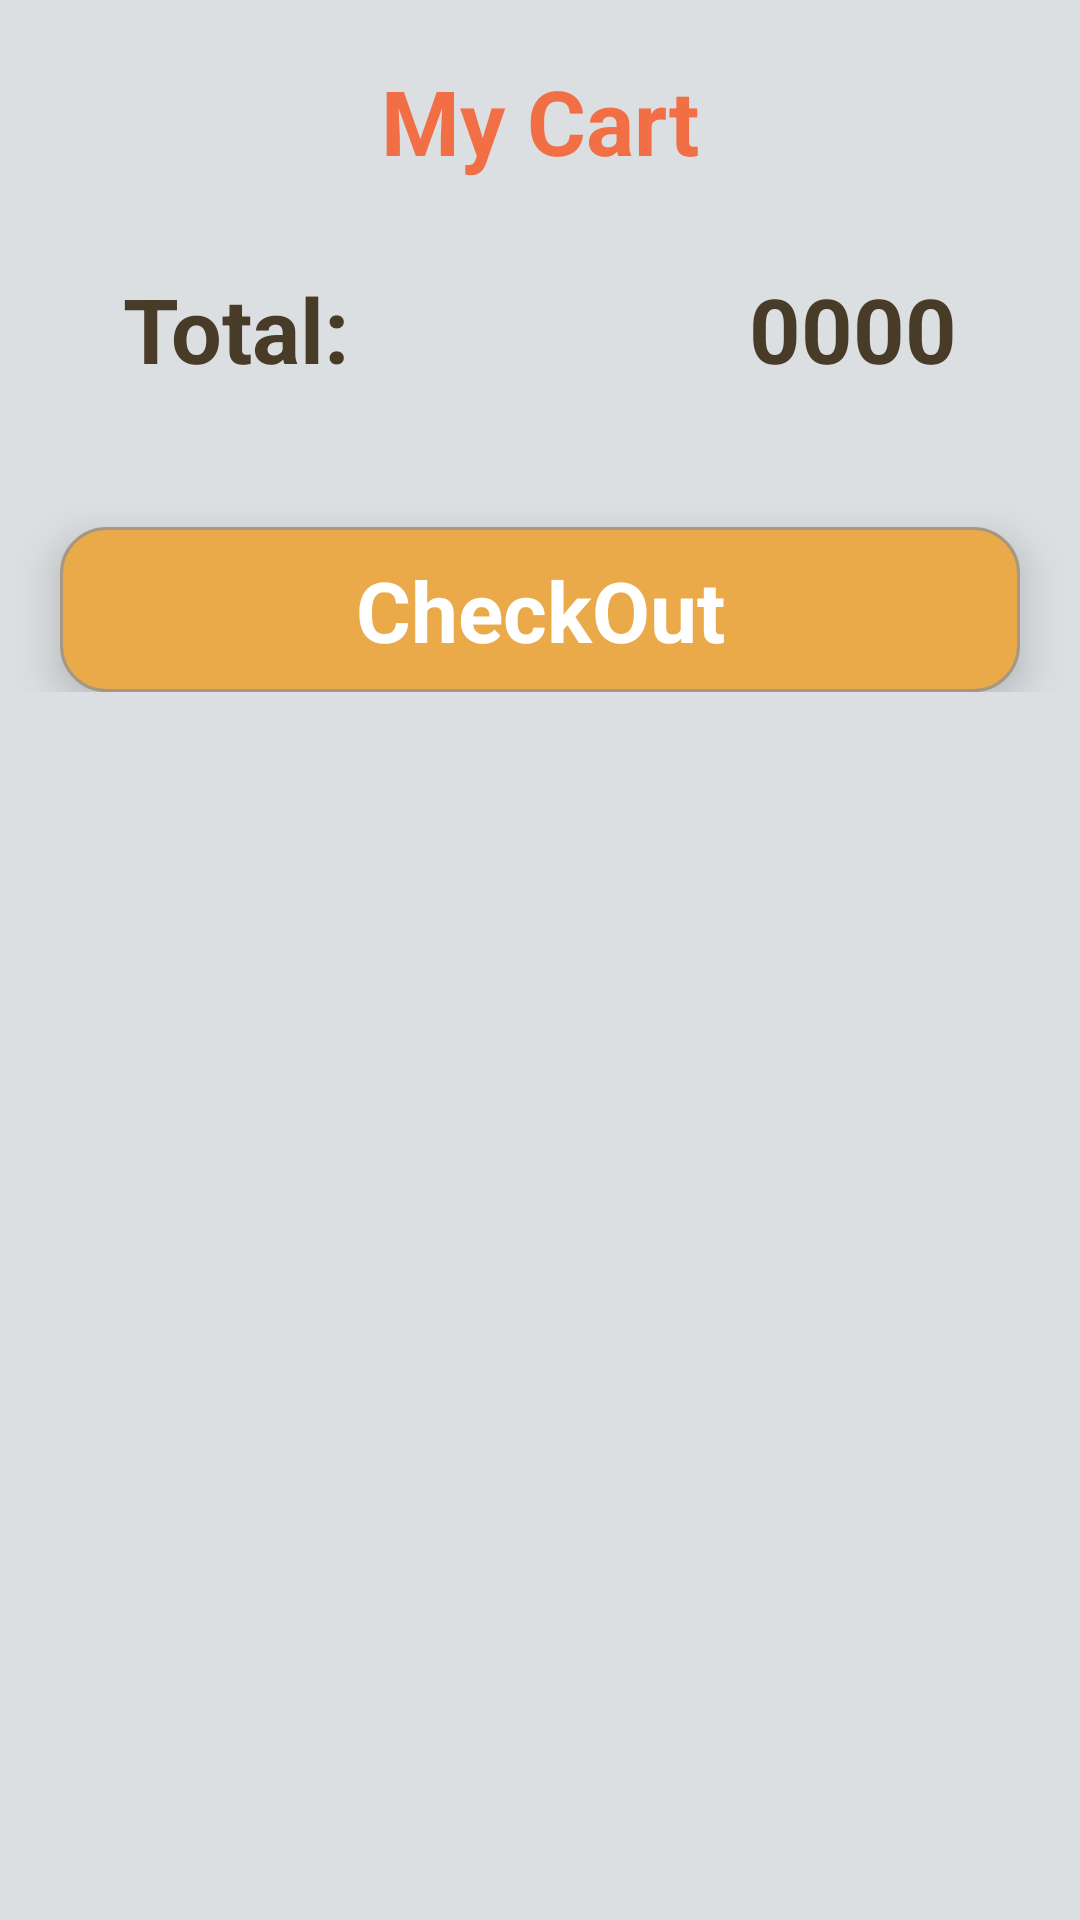

This screen was rendered from an Android layout file. Write that file and the resources it references.
<!-- AndroidManifest.xml: application theme Theme.Snacko -->
<!-- res/layout/fragment_cart.xml -->
<?xml version="1.0" encoding="utf-8"?>
<androidx.constraintlayout.widget.ConstraintLayout xmlns:android="http://schemas.android.com/apk/res/android"
    xmlns:app="http://schemas.android.com/apk/res-auto"
    xmlns:tools="http://schemas.android.com/tools"
    android:layout_width="match_parent"
    android:layout_height="match_parent"
    android:background="#DCDFE2"
    tools:context=".Activities.Activity.CartActivity">
<ScrollView
    android:id="@+id/scrollView2"
    android:layout_width="match_parent"
    android:layout_height="0dp"
    app:layout_constraintBottom_toBottomOf="parent"
    app:layout_constraintEnd_toEndOf="parent"
    app:layout_constraintHorizontal_bias="0.0"
    app:layout_constraintStart_toStartOf="parent"
    app:layout_constraintTop_toTopOf="parent"
    app:layout_constraintVertical_bias="0.0">

    <LinearLayout
        android:layout_width="match_parent"
        android:layout_height="wrap_content"
        android:orientation="vertical">

        <TextView
            android:id="@+id/textView11"
            android:layout_width="match_parent"
            android:layout_height="wrap_content"
            android:layout_marginTop="15dp"
            android:gravity="center_horizontal"
            android:padding="5dp"
            android:text="My Cart"
            android:textColor="#F26F45"
            android:textSize="30dp"
            android:textStyle="bold" />

        <androidx.recyclerview.widget.RecyclerView
            android:id="@+id/cartView"
            android:layout_width="match_parent"
            android:layout_height="match_parent" />

        <LinearLayout
            android:layout_width="match_parent"
            android:layout_height="match_parent"
            android:layout_marginStart="25dp"
            android:layout_marginTop="16dp"
            android:layout_marginEnd="25dp"
            android:background="@drawable/card_background"
            android:elevation="4dp"
            android:orientation="vertical">

            
            
            
            
            
            
            
            

            
            
            
            
            
            
            
            
            

            
            
            
            
            
            
            
            
            

            
            
            
            
            
            
            
            

            
            
            
            
            
            
            
            
            

            
            
            
            
            
            
            
            
            

            
            
            
            
            
            
            
            

            
            
            
            
            
            
            
            
            

            
            
            
            
            
            
            
            
            

            
            
            
            
            
            
            
            
            

            <LinearLayout
                android:layout_width="match_parent"
                android:layout_height="match_parent"
                android:layout_marginStart="16dp"
                android:layout_marginTop="8dp"
                android:layout_marginEnd="16dp"
                android:layout_marginBottom="16dp"
                android:background="@drawable/card_background"
                android:orientation="horizontal">

                <TextView
                    android:id="@+id/textView19"
                    android:layout_width="wrap_content"
                    android:layout_height="wrap_content"
                    android:layout_weight="1"
                    android:text="Total:"
                    android:textColor="#483B28"
                    android:textSize="30dp"
                    android:textStyle="bold" />

                <TextView
                    android:id="@+id/totalFee"
                    android:layout_width="wrap_content"
                    android:layout_height="wrap_content"
                    android:text="0000"
                    android:textColor="#483B28"
                    android:textSize="30dp"
                    android:textStyle="bold" />
            </LinearLayout>
        </LinearLayout>

        <androidx.constraintlayout.widget.ConstraintLayout
            android:id="@+id/checkOutCartBtn"
            android:layout_width="match_parent"
            android:layout_height="55dp"
            android:layout_marginStart="20dp"
            android:layout_marginTop="30dp"
            android:layout_marginEnd="20dp"
            android:background="@drawable/yellow_background"
            android:elevation="8dp">

            <TextView
                android:id="@+id/textView21"
                android:layout_width="wrap_content"
                android:layout_height="wrap_content"
                android:text="CheckOut"
                android:textColor="@color/white"
                android:textSize="28dp"
                android:textStyle="bold"
                app:layout_constraintBottom_toBottomOf="parent"
                app:layout_constraintEnd_toEndOf="parent"
                app:layout_constraintStart_toStartOf="parent"
                app:layout_constraintTop_toTopOf="parent" />
        </androidx.constraintlayout.widget.ConstraintLayout>
    </LinearLayout>
</ScrollView>

<TextView
android:id="@+id/cartEmptyText"
android:layout_width="wrap_content"
android:layout_height="wrap_content"
android:text="Your Cart is Empty"
android:textSize="25dp"
android:textColor="#FF9800"
android:textStyle="bold"
android:visibility="gone"
android:background="@drawable/background_category"
app:layout_constraintBottom_toBottomOf="parent"
app:layout_constraintEnd_toEndOf="parent"
app:layout_constraintStart_toStartOf="parent"
app:layout_constraintTop_toTopOf="@+id/scrollView2" />

</androidx.constraintlayout.widget.ConstraintLayout>
<!-- resources referenced by this layout -->
<resources>
  <!-- drawable yellow_background (drawable) -->
  <?xml version="1.0" encoding="utf-8"?>
  <selector xmlns:android="http://schemas.android.com/apk/res/android">
      <item>
          <shape android:shape="rectangle">
              <solid android:color="#EBAA4A"/>
              <corners android:radius="15dp"/>
              <stroke android:width="1dp" android:color="#A59781"/>
          </shape>
      </item>
  </selector>
  <style name="Theme.Snacko" parent="Theme.MaterialComponents.DayNight.NoActionBar">
          
          <item name="colorPrimary">@color/purple_500</item>
          <item name="colorPrimaryVariant">#FF9800</item>
          <item name="colorOnPrimary">@color/white</item>
          
          <item name="colorSecondary">@color/teal_200</item>
          <item name="colorSecondaryVariant">@color/teal_700</item>
          <item name="colorOnSecondary">@color/black</item>
          
          <item name="android:statusBarColor">?attr/colorPrimaryVariant</item>
          
      </style>
  <!-- not gathered from this repository: default colours our renderer supplied (Android Studio template values) -->
  <color name="purple_500">#FF6200EE</color>
  <color name="teal_200">#FF03DAC5</color>
  <color name="teal_700">#FF018786</color>
  <color name="black">#FF000000</color>
  <color name="white">#FFFFFFFF</color>
</resources>
